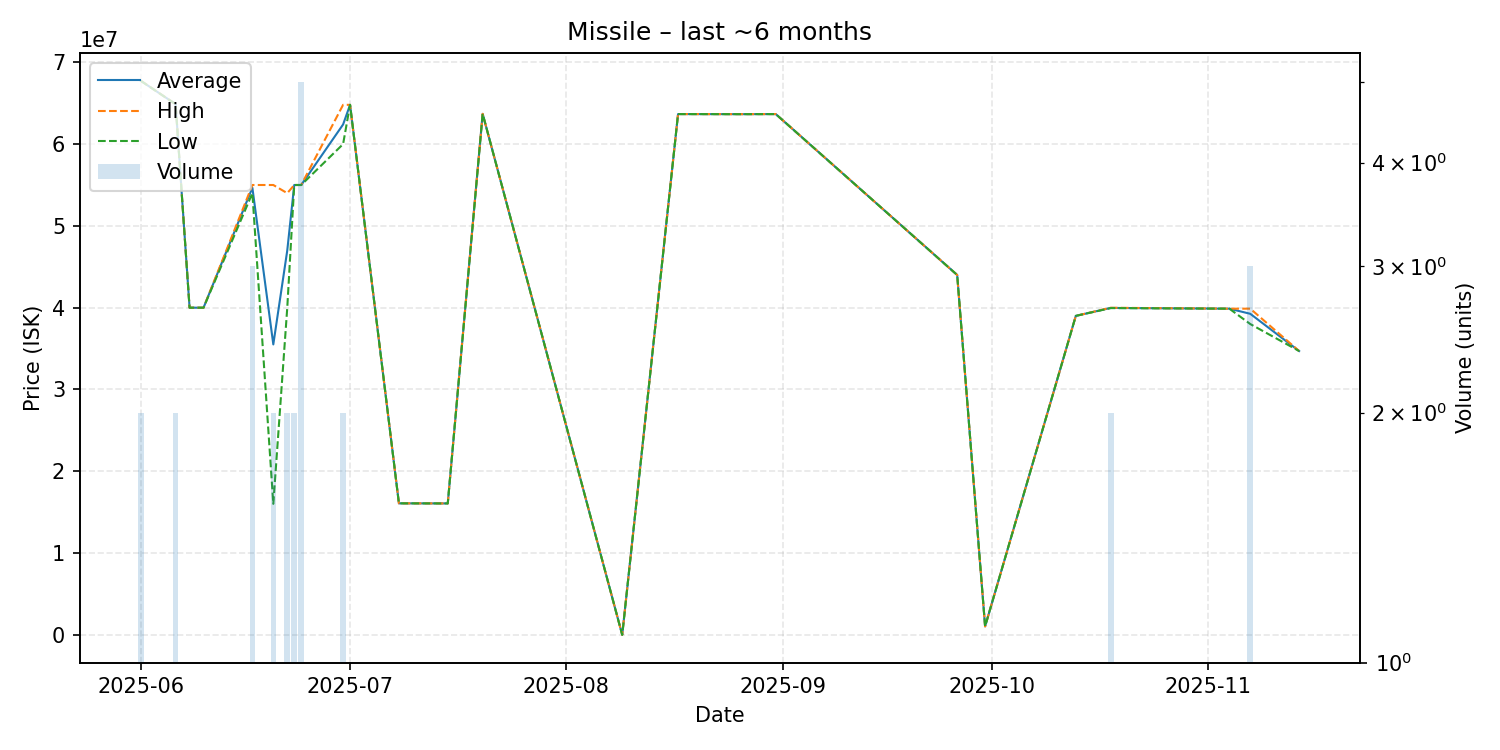

The table this chart was drawn from, first rows:
date, average, highest, lowest, order_count, volume
2025-06-01, 67745000, 67750000, 67740000, 2, 2
2025-06-06, 64885000, 64890000, 64880000, 2, 2
2025-06-08, 40000000, 40000000, 40000000, 1, 1
2025-06-10, 40000000, 40000000, 40000000, 1, 1
2025-06-17, 54666667, 55000000, 54000000, 3, 3
2025-06-20, 35510000, 55000000, 16020000, 2, 2
2025-06-22, 47000000, 54000000, 40000000, 2, 2
2025-06-23, 55000000, 55000000, 55000000, 2, 2
2025-06-24, 55000000, 55000000, 55000000, 1, 5
2025-06-30, 62400000, 64800000, 60000000, 2, 2
2025-07-01, 64800000, 64800000, 64800000, 1, 1
2025-07-08, 16080000, 16080000, 16080000, 1, 1
2025-07-15, 16070000, 16070000, 16070000, 1, 1
2025-07-20, 63700000, 63700000, 63700000, 1, 1
2025-08-09, 100.0, 100.0, 100.0, 1, 1
2025-08-17, 63670000, 63670000, 63670000, 1, 1
2025-08-26, 63660000, 63660000, 63660000, 1, 1
2025-08-31, 63670000, 63670000, 63670000, 1, 1
2025-09-26, 44000000, 44000000, 44000000, 1, 1
2025-09-30, 1034000, 1034000, 1034000, 1, 1
2025-10-13, 39000000, 39000000, 39000000, 1, 1
2025-10-18, 39970000, 39990000, 39950000, 2, 2
2025-11-04, 39880000, 39880000, 39880000, 1, 1
2025-11-07, 39253333, 39880000, 38000000, 2, 3
2025-11-14, 34700000, 34700000, 34700000, 1, 1
